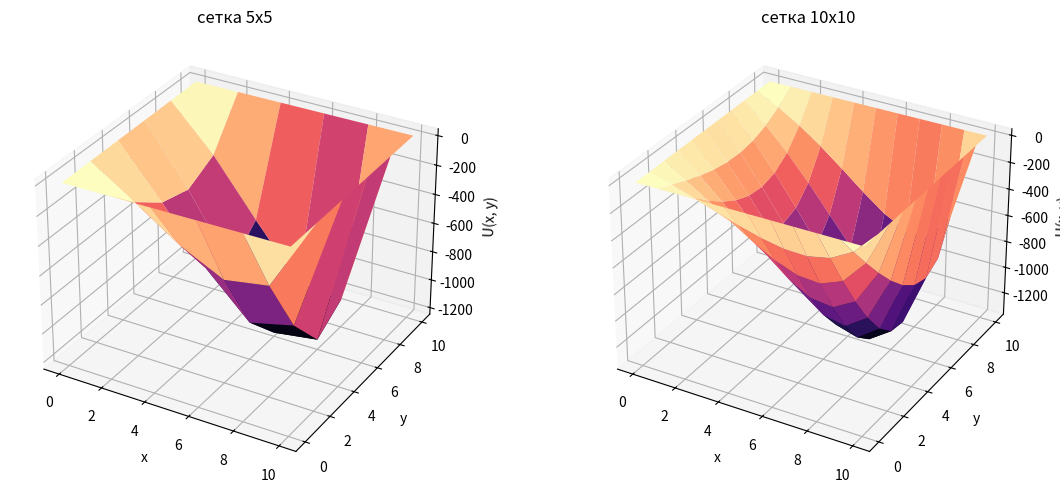
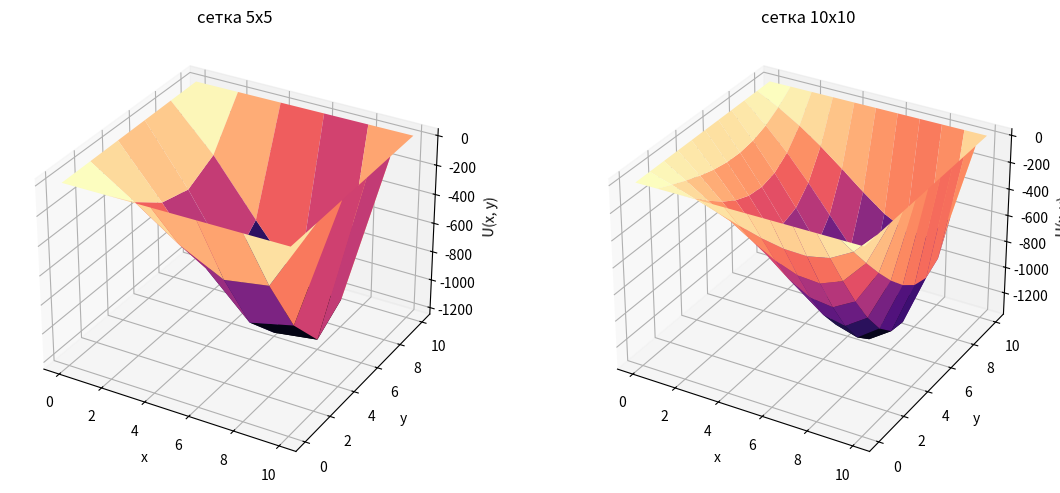

The matplotlib source for these figures, in order:
import numpy as np
import matplotlib.pyplot as plt


a, b = 0, 10
c, d = 0, 10
epsilon = 0.01

def f(x, y):
    return y * x ** 2


def boundary_conditions(U, x, y):
    U[:, 0] = x + c
    U[:, -1] = x + d
    U[0, :] = a + y
    U[-1, :] = b + y
    return U



def simple_iteration_method(N, M):
    h = (b - a) / N

    x = np.linspace(a, b, N + 1)
    y = np.linspace(c, d, M + 1)

    U = np.zeros((N + 1, M + 1))
    U = boundary_conditions(U, x, y)
    U_new = np.copy(U)

    max_iterations = 10000
    for iteration in range(max_iterations):
        for i in range(1, N):
            for j in range(1, M):
                U_new[i, j] = 0.25 * (U[i + 1, j] + U[i - 1, j] + U[i, j + 1] + U[i, j - 1] - h ** 2 * f(x[i], y[j]))

        if np.linalg.norm(U_new - U, ord=np.inf) < epsilon:
            break

        U = np.copy(U_new)

    return x, y, U



x5, y5, U5 = simple_iteration_method(5, 5)
x10, y10, U10 = simple_iteration_method(10, 10)


X5, Y5 = np.meshgrid(x5, y5)
X10, Y10 = np.meshgrid(x10, y10)

fig = plt.figure(figsize=(12, 5))

ax1 = fig.add_subplot(121, projection='3d')
ax1.plot_surface(X5, Y5, U5.T, cmap='magma')
ax1.set_title('сетка 5x5')
ax1.set_xlabel('x')
ax1.set_ylabel('y')
ax1.set_zlabel('U(x, y)')

ax2 = fig.add_subplot(122, projection='3d')
ax2.plot_surface(X10, Y10, U10.T, cmap='magma')
ax2.set_title('сетка 10x10')
ax2.set_xlabel('x')
ax2.set_ylabel('y')
ax2.set_zlabel('U(x, y)')

plt.tight_layout()
plt.show()


import numpy as np
import matplotlib.pyplot as plt

a, b = 0, 10
c, d = 0, 10
epsilon = 0.01


def f(x, y):
    return y * x ** 2



def boundary_conditions(U, x, y):
    U[:, 0] = x
    U[:, -1] = x + (d - c)
    U[0, :] = y
    U[-1, :] = (b - a) + y
    return U


# Метод Зейделя
def seidel_method(N, M):
    h = (b - a) / N
    k = (d - c) / M

    x = np.linspace(a, b, N + 1)
    y = np.linspace(c, d, M + 1)

    U = np.zeros((N + 1, M + 1))
    U = boundary_conditions(U, x, y)

    max_iterations = 10000
    for iteration in range(max_iterations):
        U_old = np.copy(U)
        for i in range(1, N):
            for j in range(1, M):
                U[i, j] = 0.25 * (U[i + 1, j] + U[i - 1, j] + U[i, j + 1] + U[i, j - 1] - h ** 2 * f(x[i], y[j]))

        if np.linalg.norm(U - U_old, ord=np.inf) < epsilon:
            break

    return x, y, U



x5, y5, U5 = seidel_method(5, 5)
x10, y10, U10 = seidel_method(10, 10)


X5, Y5 = np.meshgrid(x5, y5)
X10, Y10 = np.meshgrid(x10, y10)

fig = plt.figure(figsize=(12, 5))

ax1 = fig.add_subplot(121, projection='3d')
ax1.plot_surface(X5, Y5, U5.T, cmap='magma')
ax1.set_title('cетка 5x5')
ax1.set_xlabel('x')
ax1.set_ylabel('y')
ax1.set_zlabel('U(x, y)')

ax2 = fig.add_subplot(122, projection='3d')
ax2.plot_surface(X10, Y10, U10.T, cmap='magma')
ax2.set_title('cетка 10x10')
ax2.set_xlabel('x')
ax2.set_ylabel('y')
ax2.set_zlabel('U(x, y)')

plt.tight_layout()
plt.show()